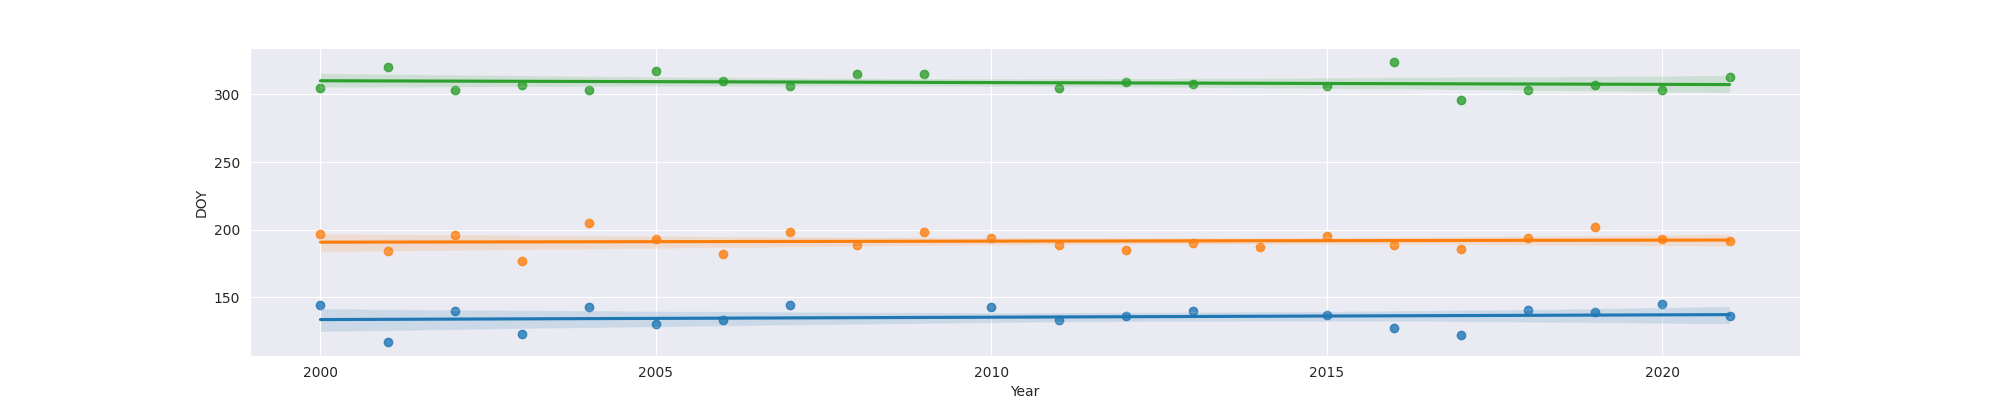

The table this chart was drawn from, first rows:
Year, MO, OW, FO
2000, 144.0, 197, 305.0
2001, 117.0, 184, 320.0
2002, 140.0, 196, 303.0
2003, 123.0, 177, 307.0
2004, 143.0, 205, 303.0
2005, 130.0, 193, 317.0
2006, 133.0, 182, 310.0
2007, 144.0, 198, 306.0
2008, , 189, 315.0
2009, , 198, 315.0
2010, 143.0, 194, 
2011, 133.0, 189, 305.0
2012, 136.0, 185, 309.0
2013, 140.0, 190, 308.0
2014, , 187, 
2015, 137.0, 195, 306.0
2016, 127.0, 189, 324.0
2017, 122.0, 186, 296.0
2018, 141.0, 194, 303.0
2019, 139.0, 202, 307.0
2020, 145.0, 193, 303.0
2021, 136.0, 192, 313.0
